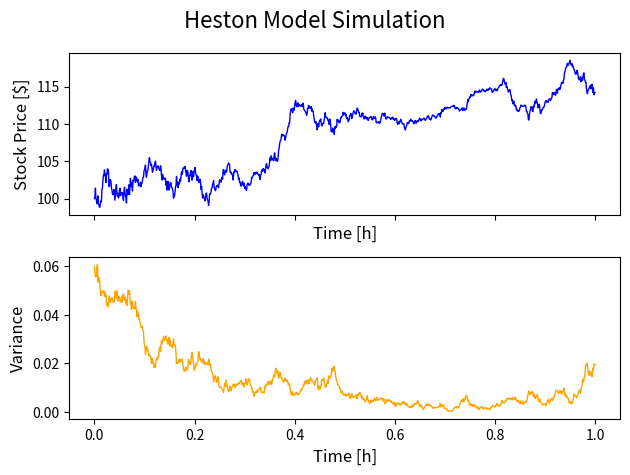

Generate this figure with matplotlib:
import numpy as np
import matplotlib.pyplot as plt 

class HestonModel:
    def __init__(self, S0, V0, r, kappa, theta, drift_emm, sigma, rho, T, K):

        # Simulation parameters
        self.S0 = S0                # spot price
        self.V0 = V0                # initial variance

        # Model parameters
        self.kappa = kappa          # mean reversion speed
        self.theta = theta          # long term variance
        self.sigma = sigma          # vol of vol (vol of variance)
        self.rho = rho              # correlation
        self.drift_emm = drift_emm  # lambda from P to martingale measure Q (Equivalent Martingale Measure)

        # Option parameters
        self.T = T                  # maturity
        self.K = K                  # strike
        self.r = r                  # interest rate
        

    def simulate(self, 
                scheme : str = "euler", 
                n: int = 100, 
                N:int = 1000
        ) -> tuple:
        # generateHestonPathEulerDisc and generateHestonPathMilsteinDisc
        """
        Simulates and returns several simulated paths following the Heston model
        Input: 
            - n (int): number of points in a path
            - N (int): number of simulated paths
        Ouput:
            - S (np.array): stock paths
            - V (np.array): variance paths
            - null_variance (int): number of time the simulated variance has been null 
        """

        dt = self.T / n
        S = np.zeros((N, n + 1))
        V = np.zeros((N, n + 1))
        S[:, 0] = self.S0
        V[:, 0] = self.V0

        null_variance = 0

        for i in range(1, n+1):

            # Apply reflection scheme 
            if np.any(V[:, i-1] < 0):
                V[:, i-1] = np.abs(V[:, i-1])

            if np.any(V[i-1, :] == 0):
                null_variance += np.sum(V[i-1, :] == 0) 

            # Brownian motion
            N1 = np.random.normal(loc=0, scale=1, size=N)
            N2 = np.random.normal(loc=0, scale=1, size=N)
            ZV = N1 * np.sqrt(dt)
            ZS = (self.rho * N1 + np.sqrt(1-self.rho**2) * N2) * np.sqrt(dt) 

            # Update the processes 
            S[:, i] = S[:, i-1] + self.r * S[:, i-1] * dt + np.sqrt(V[:, i-1]) * S[:, i-1] * ZS
            V[:, i] = V[:, i-1] + (self.kappa * (self.theta - V[:, i-1]) - self.drift_emm * V[:, i-1]) * dt + self.sigma * np.sqrt(V[:, i-1]) * ZV 
            if scheme == "milstein":
                S[:, i] += 1/2 * V[:, i-1] * S[:, i-1] * (ZS**2 - dt) 
                V[:, i] += 1/4 * self.sigma**2 * (ZV**2 - dt)
            elif scheme == 'euler':
                pass
            else: 
                print("Choose a scheme between: 'euler' or 'milstein'")

        return S, V, null_variance

    def monte_carlo_call_price(self,
                               scheme: str = "euler",
                               n: int = 100,
                               N: int = 1000
                            ) -> float:
        # priceHestonCallViaEulerMC and priceHestonCallViaMilsteinMC
        """
        Simulates sample paths, then estimation the call price with a simple Monte Carlo Method
        Input: 
            - n (int): number of points in a path
            - N (int): number of simulated paths
        Ouput:
            - call_price (float): estimation by Monte Carlo of the call price
            - standard_deviation (float): standard deviation of the option payoff 
        """
                
        S, _, null_variance = self.simulate(scheme, n, N)
        print(f"Variance has been null {null_variance} times over the {n*N} iterations ({round(null_variance/(n*N)*100,2)}%) ")

        ST = S[:, -1]
        payoff = np.maximum(ST - self.K, 0)
        discounted_payoff = np.exp(-self.r * self.T) * payoff

        call_price = np.mean(discounted_payoff)
        standard_deviation = np.std(discounted_payoff, ddof=1)/np.sqrt(N)

        return call_price, standard_deviation

    def plot_simulation(self, n: int = 1000):
        S, V, _ = self.simulate(n=n)

        fig, (ax1, ax2) = plt.subplots(2, 1, sharex=True)

        ax1.plot(np.linspace(0,1,n+1), S[0, :], label='Stock', color='blue', linewidth=1)
        ax1.set_xlabel('Time [h]', fontsize=12)
        ax1.set_ylabel('Stock Price [$]', fontsize=12)

        ax2.plot(np.linspace(0,1,n+1), V[0, :], label='Variance', color='orange', linewidth=1)
        ax2.set_xlabel('Time [h]', fontsize=12)
        ax2.set_ylabel('Variance', fontsize=12)

        fig.suptitle('Heston Model Simulation', fontsize=16)
        plt.tight_layout()
        plt.show()


if __name__ == "__main__":
    S0 = 100
    V0 = 0.06
    r = 0.05
    kappa = 1
    theta = 0.06
    drift_emm = 0.01 
    sigma = 0.3
    rho = -0.5
    T = 1
    K = 100

    heston = HestonModel(S0, V0, r, kappa, theta, drift_emm, sigma, rho, T, K)
    call_price_euler, call_std_euler = heston.monte_carlo_call_price(scheme="euler", n=100, N=1000)
    call_price_euler = round(call_price_euler, 2)
    call_std_euler = round(call_std_euler, 2)
    print(f"Call price and std with Euler scheme: ${call_price_euler} and {call_std_euler}")

    call_price_milstein, call_std_milstein = heston.monte_carlo_call_price(scheme="milstein", n=100, N=1000)
    call_price_milstein = round(call_price_milstein, 2)
    call_std_milstein = round(call_std_milstein, 2)
    print(f"Call price and std with Milstein scheme: ${call_price_milstein} and {call_std_milstein}")


    heston.plot_simulation()
